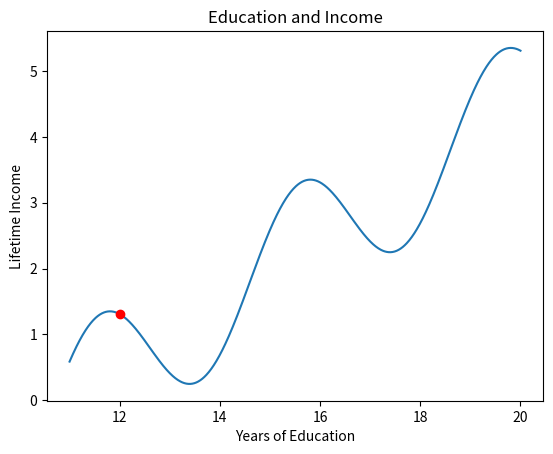

Source code (Python):
import math
import matplotlib.pyplot as plt


def income(edu_years):

    return math.sin((edu_years - 10.6) * (2 * math.pi / 4)) + (edu_years - 11) / 2


def income_derivative(edu_years):

    return math.cos((edu_years - 10.6) * (2 * math.pi / 4)) + 1/2


threshold = 0.0001
max_iterations = 100000

current_edu = 12.5
step_size = 0.001

keep_going = True
iterations = 0

while keep_going:

    edu_change = step_size * income_derivative(current_edu)

    current_edu = current_edu + edu_change

    if abs(edu_change) < threshold:
        keep_going = False

    if iterations >= max_iterations:
        keep_going = False

    iterations = iterations + 1

xs = [11 + x / 100 for x in list(range(901))]
ys = [income(x) for x in xs]

plt.plot(xs, ys)
plt.plot(current_edu, income(current_edu), 'ro')
plt.title('Education and Income')
plt.xlabel('Years of Education')
plt.ylabel('Lifetime Income')
plt.show()
